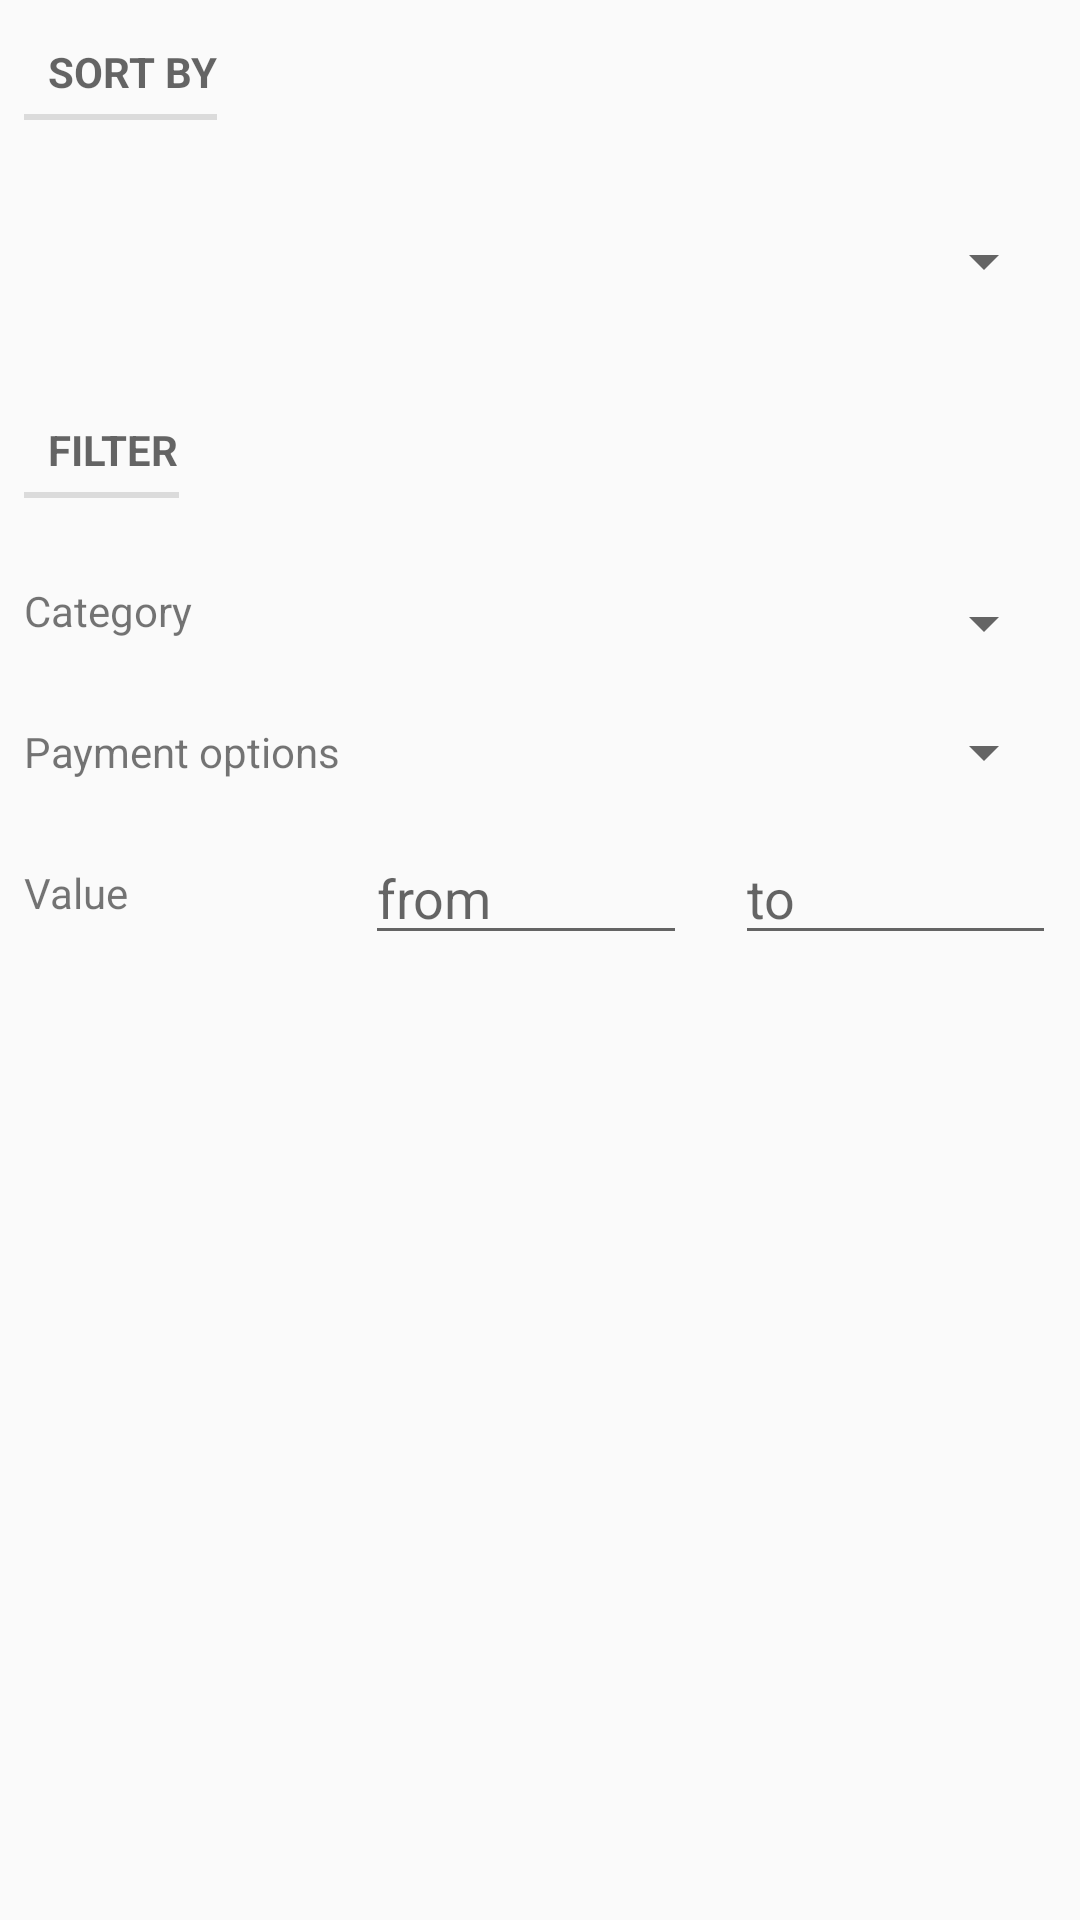

The Android layout XML behind this screen, and the referenced resources:
<!-- AndroidManifest.xml: application theme AppTheme -->
<!-- res/layout/sort_filter_dialog.xml -->
<?xml version="1.0" encoding="utf-8"?>
<android.support.constraint.ConstraintLayout xmlns:android="http://schemas.android.com/apk/res/android"
    xmlns:app="http://schemas.android.com/apk/res-auto"
    xmlns:tools="http://schemas.android.com/tools"
    android:layout_width="match_parent"
    android:layout_height="match_parent"
    android:layout_weight="50">

    <TextView
        android:id="@+id/sort"
        style="?android:attr/listSeparatorTextViewStyle"
        android:layout_width="wrap_content"
        android:layout_height="wrap_content"
        android:layout_marginStart="8dp"
        android:layout_marginTop="8dp"
        android:text="Sort by"
        app:layout_constraintStart_toStartOf="parent"
        app:layout_constraintTop_toTopOf="parent" />


    <Spinner
        android:id="@+id/sort_spinner"
        android:layout_width="0dp"
        android:layout_height="38dp"
        android:layout_marginEnd="8dp"
        android:layout_marginStart="8dp"
        android:layout_marginTop="28dp"
        app:layout_constraintEnd_toEndOf="parent"
        app:layout_constraintStart_toStartOf="parent"
        app:layout_constraintTop_toBottomOf="@+id/sort" />

    <TextView
        android:id="@+id/filter"
        style="?android:attr/listSeparatorTextViewStyle"
        android:layout_width="wrap_content"
        android:layout_height="wrap_content"
        android:layout_marginStart="8dp"
        android:layout_marginTop="28dp"
        android:text="Filter"
        app:layout_constraintStart_toStartOf="parent"
        app:layout_constraintTop_toBottomOf="@+id/sort_spinner" />

    <TextView
        android:id="@+id/textView5"
        android:layout_width="wrap_content"
        android:layout_height="wrap_content"
        android:layout_marginStart="8dp"
        android:layout_marginTop="28dp"
        android:text="Category"
        app:layout_constraintStart_toStartOf="parent"
        app:layout_constraintTop_toBottomOf="@+id/filter" />

    <Spinner
        android:id="@+id/filterCategorieSpinner"
        android:layout_width="0dp"
        android:layout_height="38dp"
        android:layout_marginEnd="8dp"
        android:layout_marginStart="8dp"
        android:layout_marginTop="8dp"
        app:layout_constraintBottom_toBottomOf="@+id/textView5"
        app:layout_constraintEnd_toEndOf="parent"
        app:layout_constraintStart_toEndOf="@+id/barrier"
        app:layout_constraintTop_toTopOf="@+id/textView5" />

    <TextView
        android:id="@+id/textView7"
        android:layout_width="wrap_content"
        android:layout_height="wrap_content"
        android:layout_marginStart="8dp"
        android:layout_marginTop="28dp"
        android:text="Payment options"
        app:layout_constraintStart_toStartOf="parent"
        app:layout_constraintTop_toBottomOf="@+id/textView5" />

    <Spinner
        android:id="@+id/filterPaymentOptionSpinner"
        android:layout_width="0dp"
        android:layout_height="38dp"
        android:layout_marginEnd="8dp"
        android:layout_marginStart="8dp"
        app:layout_constraintBottom_toBottomOf="@+id/textView7"
        app:layout_constraintEnd_toEndOf="parent"
        app:layout_constraintStart_toEndOf="@+id/barrier"
        app:layout_constraintTop_toTopOf="@+id/textView7" />

    <TextView
        android:id="@+id/textView11"
        android:layout_width="wrap_content"
        android:layout_height="wrap_content"
        android:layout_marginStart="8dp"
        android:layout_marginTop="28dp"
        android:text="Value"
        app:layout_constraintStart_toStartOf="parent"
        app:layout_constraintTop_toBottomOf="@+id/textView7" />

    <EditText
        android:id="@+id/valueFromTextField"
        android:layout_width="0dp"
        android:layout_height="wrap_content"
        android:layout_marginEnd="8dp"
        android:layout_marginStart="8dp"
        android:ems="10"
        android:hint="from"
        android:inputType="number|numberSigned|numberDecimal"
        app:layout_constraintBottom_toBottomOf="@+id/textView11"
        app:layout_constraintEnd_toStartOf="@+id/valueToTextField"
        app:layout_constraintStart_toEndOf="@+id/barrier"
        app:layout_constraintTop_toTopOf="@+id/textView11" />

    <EditText
        android:id="@+id/valueToTextField"
        android:layout_width="0dp"
        android:layout_height="wrap_content"
        android:layout_marginEnd="8dp"
        android:layout_marginStart="8dp"
        android:ems="10"
        android:hint="to"
        android:inputType="number|numberSigned|numberDecimal"
        app:layout_constraintBottom_toBottomOf="@+id/textView11"
        app:layout_constraintEnd_toEndOf="parent"
        app:layout_constraintStart_toEndOf="@+id/valueFromTextField"
        app:layout_constraintTop_toTopOf="@+id/textView11" />

    <android.support.constraint.Barrier
        android:id="@+id/barrier"
        android:layout_width="wrap_content"
        android:layout_height="wrap_content"
        app:barrierDirection="end"
        app:constraint_referenced_ids="textView11,textView7,textView5"
        tools:layout_editor_absoluteX="43dp" />

</android.support.constraint.ConstraintLayout>
<!-- resources referenced by this layout -->
<resources>
  <style name="AppTheme" parent="Theme.AppCompat.Light.DarkActionBar">
          
          <item name="colorPrimary">@color/colorPrimary</item>
          <item name="colorPrimaryDark">@color/colorPrimaryDark</item>
          <item name="colorAccent">@color/colorAccent</item>
  
      </style>
  <!-- not gathered from this repository: default colours our renderer supplied (Android Studio template values) -->
  <color name="colorPrimary">#FF6200EE</color>
  <color name="colorPrimaryDark">#FF3700B3</color>
  <color name="colorAccent">#FF03DAC5</color>
</resources>
